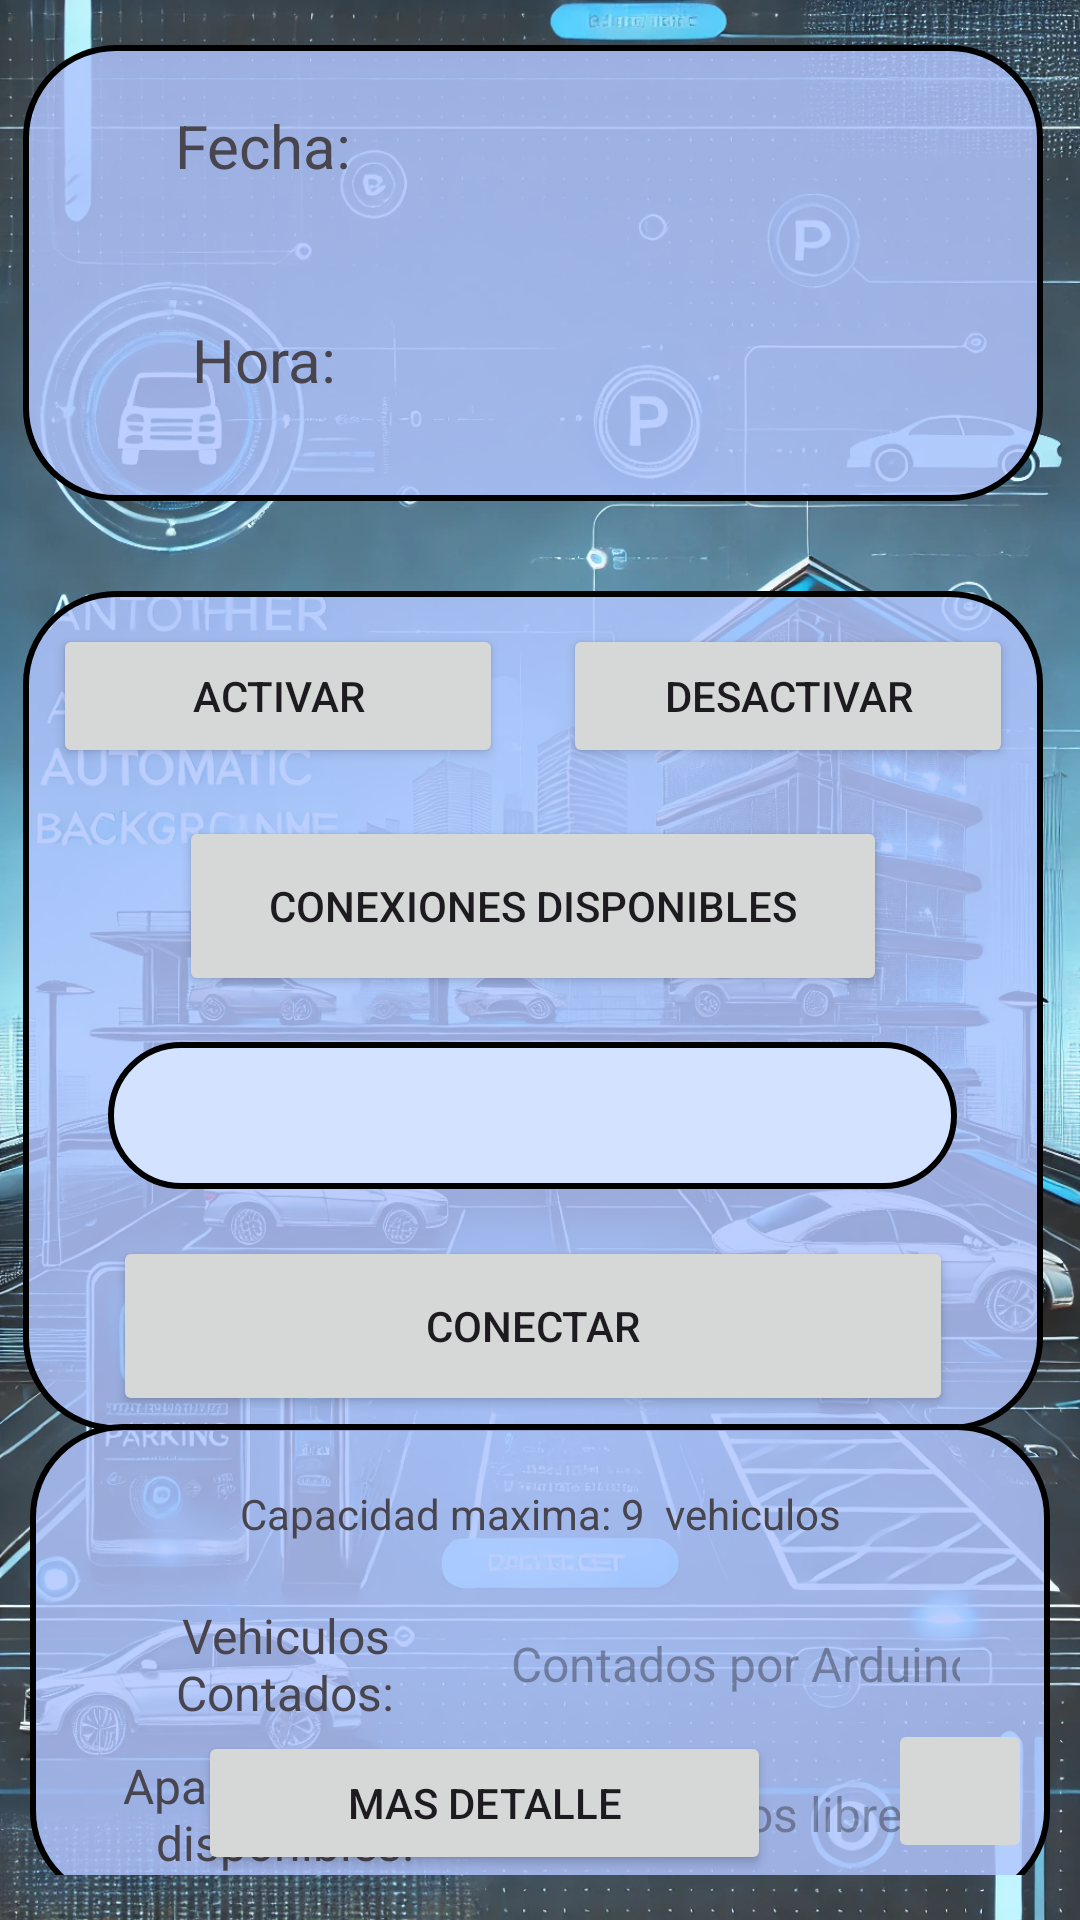

Here is an Android app screen rendered from its layout file. Give the layout XML and the strings, colors and styles it references.
<!-- AndroidManifest.xml: application theme Theme.ProyectParking23 -->
<!-- res/layout/activity_main.xml -->
<?xml version="1.0" encoding="utf-8"?>
<androidx.constraintlayout.widget.ConstraintLayout xmlns:android="http://schemas.android.com/apk/res/android"
    xmlns:app="http://schemas.android.com/apk/res-auto"
    xmlns:tools="http://schemas.android.com/tools"
    android:layout_width="match_parent"
    android:layout_height="match_parent"
    android:paddingRight="5dp"
    android:background="@drawable/fondo2"
    android:paddingTop="15dp"
    android:paddingBottom="15dp">

    
    <LinearLayout
        android:id="@+id/linearLayout"
        android:layout_width="340dp"
        android:layout_height="152dp"
        android:background="@drawable/rounded_border_boton"
        android:orientation="vertical"

        app:layout_constraintEnd_toEndOf="parent"
        app:layout_constraintStart_toStartOf="parent"
        app:layout_constraintTop_toTopOf="parent">

        <LinearLayout
            android:layout_width="match_parent"
            android:layout_height="70dp"
            android:orientation="horizontal">

            <TextView
                android:id="@+id/textView6"
                android:layout_width="160dp"
                android:layout_height="wrap_content"
                android:gravity="center"
                android:padding="20dp"
                android:text="Fecha:"
                android:textSize="20sp" />

            <TextView
                android:id="@+id/textViewDateTime"
                android:layout_width="163dp"
                android:layout_height="55dp"
                android:gravity="center"
                android:padding="10dp"
                android:textSize="16sp" />
        </LinearLayout>

        <LinearLayout
            android:layout_width="match_parent"
            android:layout_height="70dp"
            android:orientation="horizontal">

            <TextView
                android:id="@+id/textView7"
                android:layout_width="160dp"
                android:layout_height="match_parent"
                android:gravity="center"
                android:padding="10dp"
                android:text="Hora:"
                android:textSize="20sp" />

            <TextView
                android:id="@+id/textViewDateTimeHours"
                android:layout_width="167dp"
                android:layout_height="58dp"
                android:gravity="top"
                android:padding="10dp"
                android:textSize="16sp" />

        </LinearLayout>

    </LinearLayout>

    
    <LinearLayout
        android:id="@+id/linearLayout2"
        android:layout_width="340dp"
        android:layout_height="280dp"
        android:background="@drawable/rounded_border_boton"
        android:orientation="vertical"
        android:layout_marginTop="30dp"
        app:layout_constraintEnd_toEndOf="parent"
        app:layout_constraintStart_toStartOf="parent"
        app:layout_constraintTop_toBottomOf="@+id/linearLayout">


        
        
        <LinearLayout
            android:layout_width="match_parent"
            android:layout_height="70dp"
            android:gravity="center"
            android:orientation="horizontal"
            android:paddingLeft="10sp"
            android:paddingRight="10sp">

            <Button
                android:id="@+id/idBtnOnBT"
                android:layout_width="150dp"
                android:layout_height="wrap_content"
                android:layout_margin="10dp"
                android:text="ACTIVAR" />

            <Button
                android:id="@+id/idBtnOffBT"
                android:layout_width="150dp"
                android:layout_height="48dp"
                android:layout_margin="10dp"
                android:text="DESACTIVAR" />

        </LinearLayout>

        <LinearLayout
            android:layout_width="match_parent"
            android:layout_height="70dp"
            android:gravity="center"
            android:orientation="horizontal">

            <Button
                android:id="@+id/idBtnDispBT"
                android:layout_width="236dp"
                android:layout_height="60dp"
                android:text="CONEXIONES DISPONIBLES" />
        </LinearLayout>

        <LinearLayout
            android:layout_width="match_parent"
            android:layout_height="70dp"
            android:gravity="center"
            android:orientation="horizontal">
            
            <Spinner
                android:id="@+id/idSpinDisp"
                android:layout_width="283dp"
                android:layout_height="49dp"

                android:background="@drawable/rounded_border"
                app:layout_constraintEnd_toEndOf="parent"
                app:layout_constraintStart_toStartOf="parent"
                app:layout_constraintTop_toBottomOf="@id/idBtnDispBT" />
        </LinearLayout>

        <LinearLayout
            android:layout_width="match_parent"
            android:layout_height="70dp"
            android:gravity="center"
            android:orientation="horizontal">
            
            <Button
                android:id="@+id/idBtnConect"
                android:layout_width="280dp"
                android:layout_height="60dp"
                android:text="CONECTAR"
                app:layout_constraintEnd_toEndOf="parent"
                app:layout_constraintStart_toStartOf="parent"
                app:layout_constraintTop_toBottomOf="@+id/idSpinDisp"
                app:layout_constraintWidth_percent="0.5" />
        </LinearLayout>


    </LinearLayout>

    

    <LinearLayout
        android:id="@+id/linearLayout3"
        android:layout_width="340dp"
        android:layout_height="160dp"
        android:background="@drawable/rounded_border_boton"
        android:gravity="center"
        android:orientation="vertical"
        app:layout_constraintBottom_toBottomOf="parent"
        app:layout_constraintEnd_toEndOf="parent"
        app:layout_constraintHorizontal_bias="0.666"
        app:layout_constraintStart_toStartOf="parent"
        app:layout_constraintTop_toBottomOf="@+id/linearLayout2"
        app:layout_constraintVertical_bias="0.213">

        <TextView
            android:id="@+id/textView5"
            android:layout_width="match_parent"
            android:layout_height="50dp"
            android:gravity="center"
            android:text="Capacidad maxima: 9  vehiculos" />

        <LinearLayout
            android:layout_width="340dp"
            android:layout_height="50dp"
            android:orientation="horizontal"
            android:paddingLeft="20dp">

            <TextView
                android:id="@+id/textView2"
                android:layout_width="130dp"
                android:layout_height="match_parent"
                android:gravity="center"
                android:text="Vehiculos
                               Contados:"
                android:textSize="16sp" />

            <TextView
                android:id="@+id/textView3"
                android:layout_width="150dp"
                android:layout_height="match_parent"
                android:layout_marginLeft="10dp"
                android:gravity="center"
                android:hint="Contados por Arduino"
                android:inputType="text"
                android:textSize="16sp" />

        </LinearLayout>

        <LinearLayout
            android:layout_width="match_parent"
            android:layout_height="50dp"
            android:orientation="horizontal"
            android:paddingLeft="20dp">

            <TextView
                android:id="@+id/textView"
                android:layout_width="130dp"
                android:layout_height="match_parent"
                android:gravity="center"
                android:text="Aparcamientos disponibles:"
                android:textSize="16sp" />

            <TextView
                android:id="@+id/textView4"
                android:layout_width="150dp"
                android:layout_height="match_parent"
                android:layout_marginLeft="20dp"
                android:gravity="center"
                android:hint="Espacios libres"
                android:inputType="text"
                android:textSize="16sp" />

        </LinearLayout>

    </LinearLayout>

    <Button
        android:id="@+id/show_dialog_button"
        android:layout_width="191dp"
        android:layout_height="48dp"
        android:text="MAS DETALLE"
        app:layout_constraintBottom_toBottomOf="parent"
        app:layout_constraintEnd_toEndOf="parent"
        app:layout_constraintHorizontal_bias="0.402"
        app:layout_constraintStart_toStartOf="parent" />

    <ImageButton
        android:id="@+id/buttonRestor"
        android:layout_width="48dp"
        android:layout_height="48dp"
        android:layout_marginBottom="4dp"
        android:contentDescription="Boton para restablecer contador"
        app:layout_constraintBottom_toBottomOf="parent"
        app:layout_constraintEnd_toEndOf="parent"
        app:layout_constraintHorizontal_bias="0.964"
        app:layout_constraintStart_toStartOf="parent"
        app:srcCompat="@drawable/baseline_cached_24" />


</androidx.constraintlayout.widget.ConstraintLayout>
<!-- resources referenced by this layout -->
<resources>
  <!-- drawable rounded_border (drawable) -->
  <?xml version="1.0" encoding="utf-8"?>
  <shape xmlns:android="http://schemas.android.com/apk/res/android">
      <solid android:color="@color/colorCustomColor1Container"/> 
      <corners android:radius="30dp"/> 
      <stroke
          android:width="2dp"
          android:color="#000000"/> 
  </shape>
  <!-- drawable rounded_border_boton (drawable) -->
  <?xml version="1.0" encoding="utf-8"?>
  <shape xmlns:android="http://schemas.android.com/apk/res/android">
      <solid android:color="#D3B1C5FF"/> 
      <corners android:radius="30dp"/> 
      <stroke
          android:width="2dp"
          android:color="#000000"/> 
  </shape>
  <style name="Theme.ProyectParking23" parent="Base.Theme.ProyectParking23" />
  <color name="colorCustomColor1Container">#D3E3FF</color>
  <color name="md_theme_primary">#485D92</color>
  <color name="md_theme_onPrimary">#FFFFFF</color>
  <color name="md_theme_primaryContainer">#DAE2FF</color>
  <color name="md_theme_onPrimaryContainer">#001847</color>
  <color name="md_theme_secondary">#585E71</color>
  <color name="md_theme_onSecondary">#FFFFFF</color>
  <color name="md_theme_secondaryContainer">#DCE2F9</color>
  <color name="md_theme_onSecondaryContainer">#151B2C</color>
  <color name="md_theme_tertiary">#166683</color>
  <color name="md_theme_onTertiary">#FFFFFF</color>
  <color name="md_theme_tertiaryContainer">#C0E8FF</color>
  <color name="md_theme_onTertiaryContainer">#001E2B</color>
  <color name="md_theme_error">#2D628B</color>
  <color name="md_theme_onError">#FFFFFF</color>
  <color name="md_theme_errorContainer">#CDE5FF</color>
  <color name="md_theme_onErrorContainer">#001D32</color>
  <color name="md_theme_background">#FAF8FF</color>
  <color name="md_theme_onBackground">#1A1B21</color>
  <color name="md_theme_surface">#FAF8FF</color>
  <color name="md_theme_onSurface">#1A1B21</color>
  <color name="md_theme_surfaceVariant">#E1E2EC</color>
  <color name="md_theme_onSurfaceVariant">#44464F</color>
  <color name="md_theme_outline">#757780</color>
  <color name="md_theme_outlineVariant">#C5C6D0</color>
  <color name="md_theme_inverseSurface">#2F3036</color>
  <color name="md_theme_inverseOnSurface">#F1F0F7</color>
  <color name="md_theme_inversePrimary">#B1C5FF</color>
  <color name="md_theme_primaryFixed">#DAE2FF</color>
  <color name="md_theme_onPrimaryFixed">#001847</color>
  <color name="md_theme_primaryFixedDim">#B1C5FF</color>
  <color name="md_theme_onPrimaryFixedVariant">#304578</color>
  <color name="md_theme_secondaryFixed">#DCE2F9</color>
  <color name="md_theme_onSecondaryFixed">#151B2C</color>
  <color name="md_theme_secondaryFixedDim">#C0C6DC</color>
  <color name="md_theme_onSecondaryFixedVariant">#404659</color>
  <color name="md_theme_tertiaryFixed">#C0E8FF</color>
  <color name="md_theme_onTertiaryFixed">#001E2B</color>
  <color name="md_theme_tertiaryFixedDim">#8DCFF1</color>
  <color name="md_theme_onTertiaryFixedVariant">#004D66</color>
  <color name="md_theme_surfaceDim">#DAD9E0</color>
  <color name="md_theme_surfaceBright">#FAF8FF</color>
  <color name="md_theme_surfaceContainerLowest">#FFFFFF</color>
  <color name="md_theme_surfaceContainerLow">#F4F3FA</color>
  <color name="md_theme_surfaceContainer">#EEEDF4</color>
  <color name="md_theme_surfaceContainerHigh">#E8E7EF</color>
  <color name="md_theme_surfaceContainerHighest">#E2E2E9</color>
  <color name="colorCustomColor1">#3A608F</color>
  <color name="colorOnCustomColor1">#FFFFFF</color>
  <color name="colorOnCustomColor1Container">#001C39</color>
</resources>
